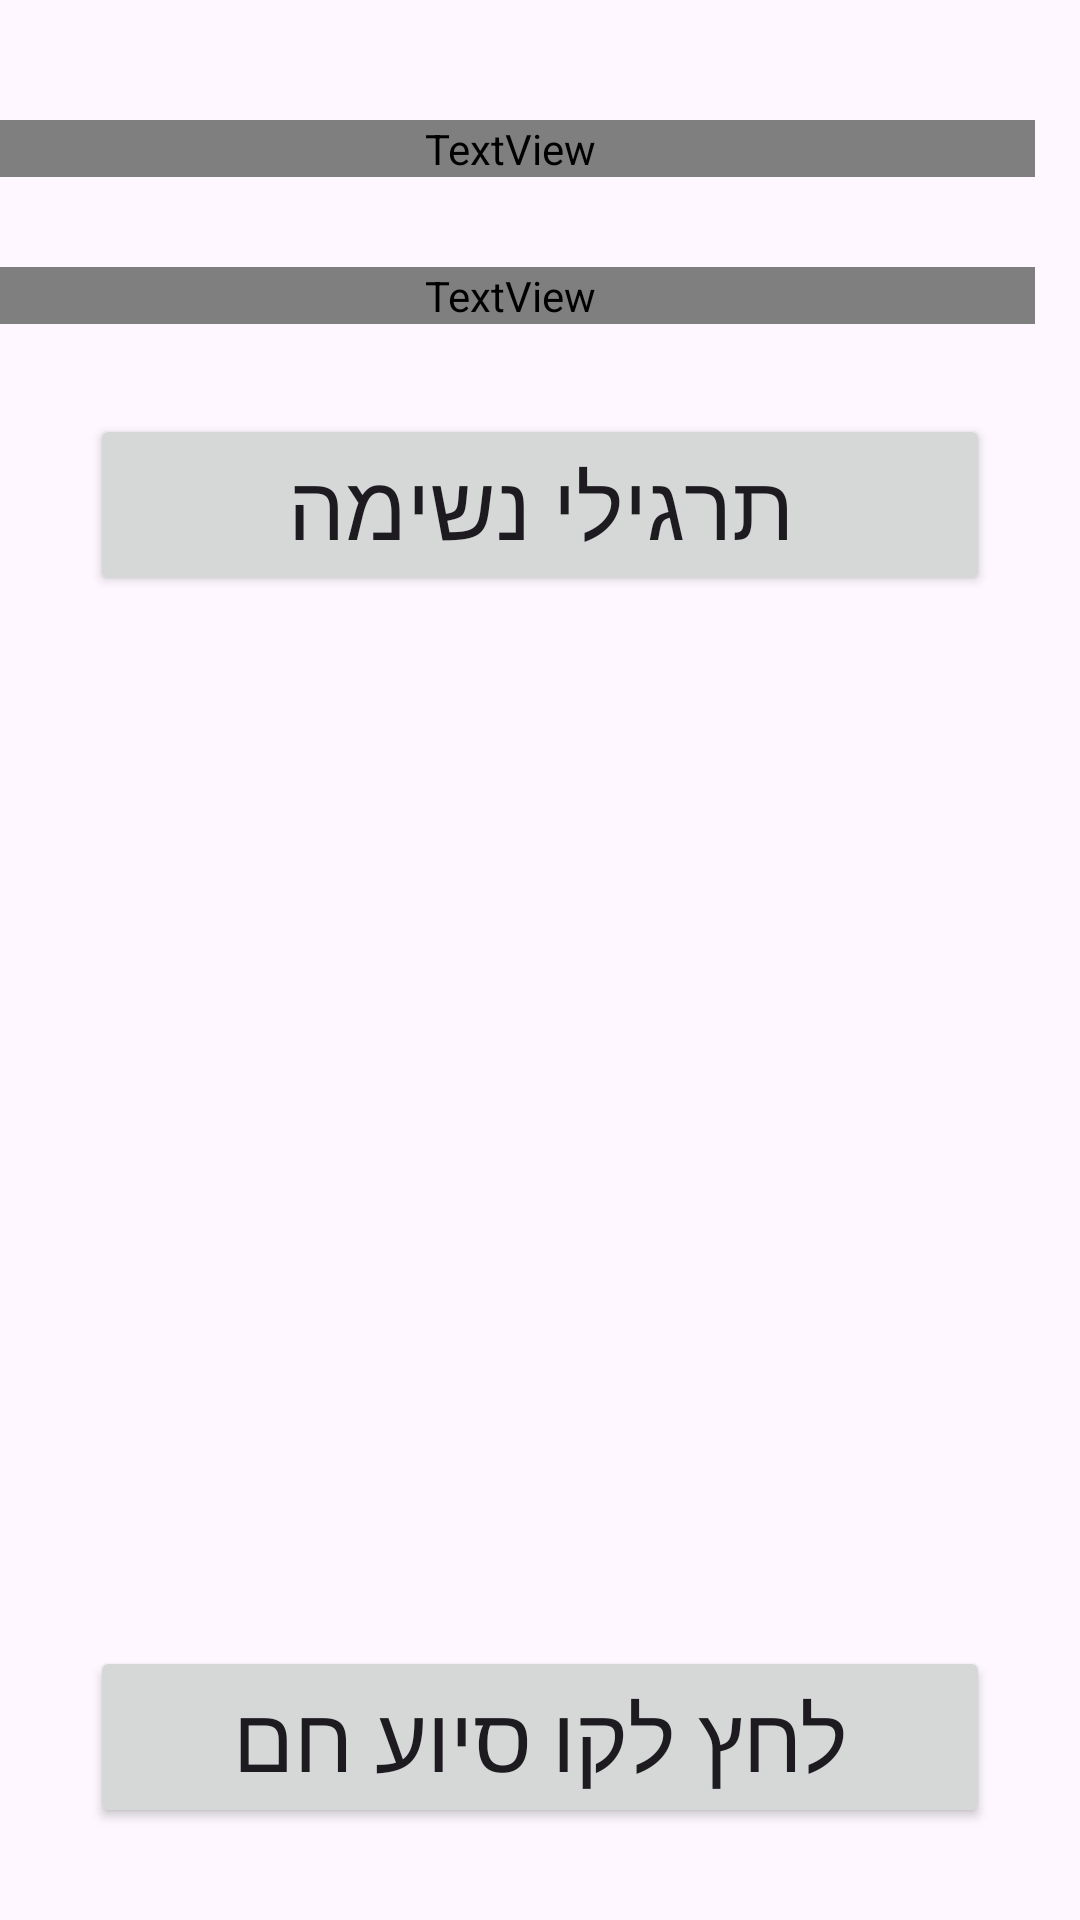

This screen was rendered from an Android layout file. Write that file and the resources it references.
<!-- AndroidManifest.xml: application theme Theme.Hackton2024 -->
<!-- res/layout/activity_alert.xml -->
<?xml version="1.0" encoding="utf-8"?>
<LinearLayout xmlns:android="http://schemas.android.com/apk/res/android"
    xmlns:app="http://schemas.android.com/apk/res-auto"
    xmlns:tools="http://schemas.android.com/tools"
    android:layout_width="match_parent"
    android:layout_height="match_parent"
    android:orientation="vertical"
    tools:context=".alert"
    android:background="@drawable/good_morning_img">

    <TextView
        android:id="@+id/tv1"
        android:layout_width="match_parent"
        android:layout_height="wrap_content"
        android:layout_marginRight="10dp"
        android:text="תומר התקף זוהה"
        android:layout_centerHorizontal="true"
        android:textColor="#ffffff"
        android:textSize="35dp"
        android:layout_marginTop="40dp"
        android:fontFamily="@font/gotham"
        android:layout_gravity="center_horizontal"
        android:layout_marginBottom="30dp"/>

    <TextView
        android:id="@+id/tv2"
        android:layout_width="match_parent"
        android:layout_height="wrap_content"
        android:layout_marginRight="10dp"
        android:text="הודענו לאנשי הקשר שלך"
        android:layout_centerHorizontal="true"
        android:textColor="#ffffff"
        android:textSize="35dp"
        android:fontFamily="@font/gotham"
        android:layout_gravity="center_horizontal"
        android:layout_marginBottom="30dp"/>

    <Button
        android:layout_width="300dp"
        android:layout_height="wrap_content"
        android:layout_gravity="center_horizontal"
        android:textSize="30dp"
        android:text="תרגילי נשימה"/>

    <Button
        android:layout_width="300dp"
        android:layout_marginTop="350dp"
        android:layout_height="wrap_content"
        android:layout_gravity="center_horizontal"
        android:textSize="30dp"
        android:text="לחץ לקו סיוע חם"/>

</LinearLayout>
<!-- resources referenced by this layout -->
<resources>
  <style name="Theme.Hackton2024" parent="Base.Theme.Hackton2024" />
  <style name="Base.Theme.Hackton2024" parent="Theme.Material3.DayNight.NoActionBar">
          
          
      </style>
</resources>
